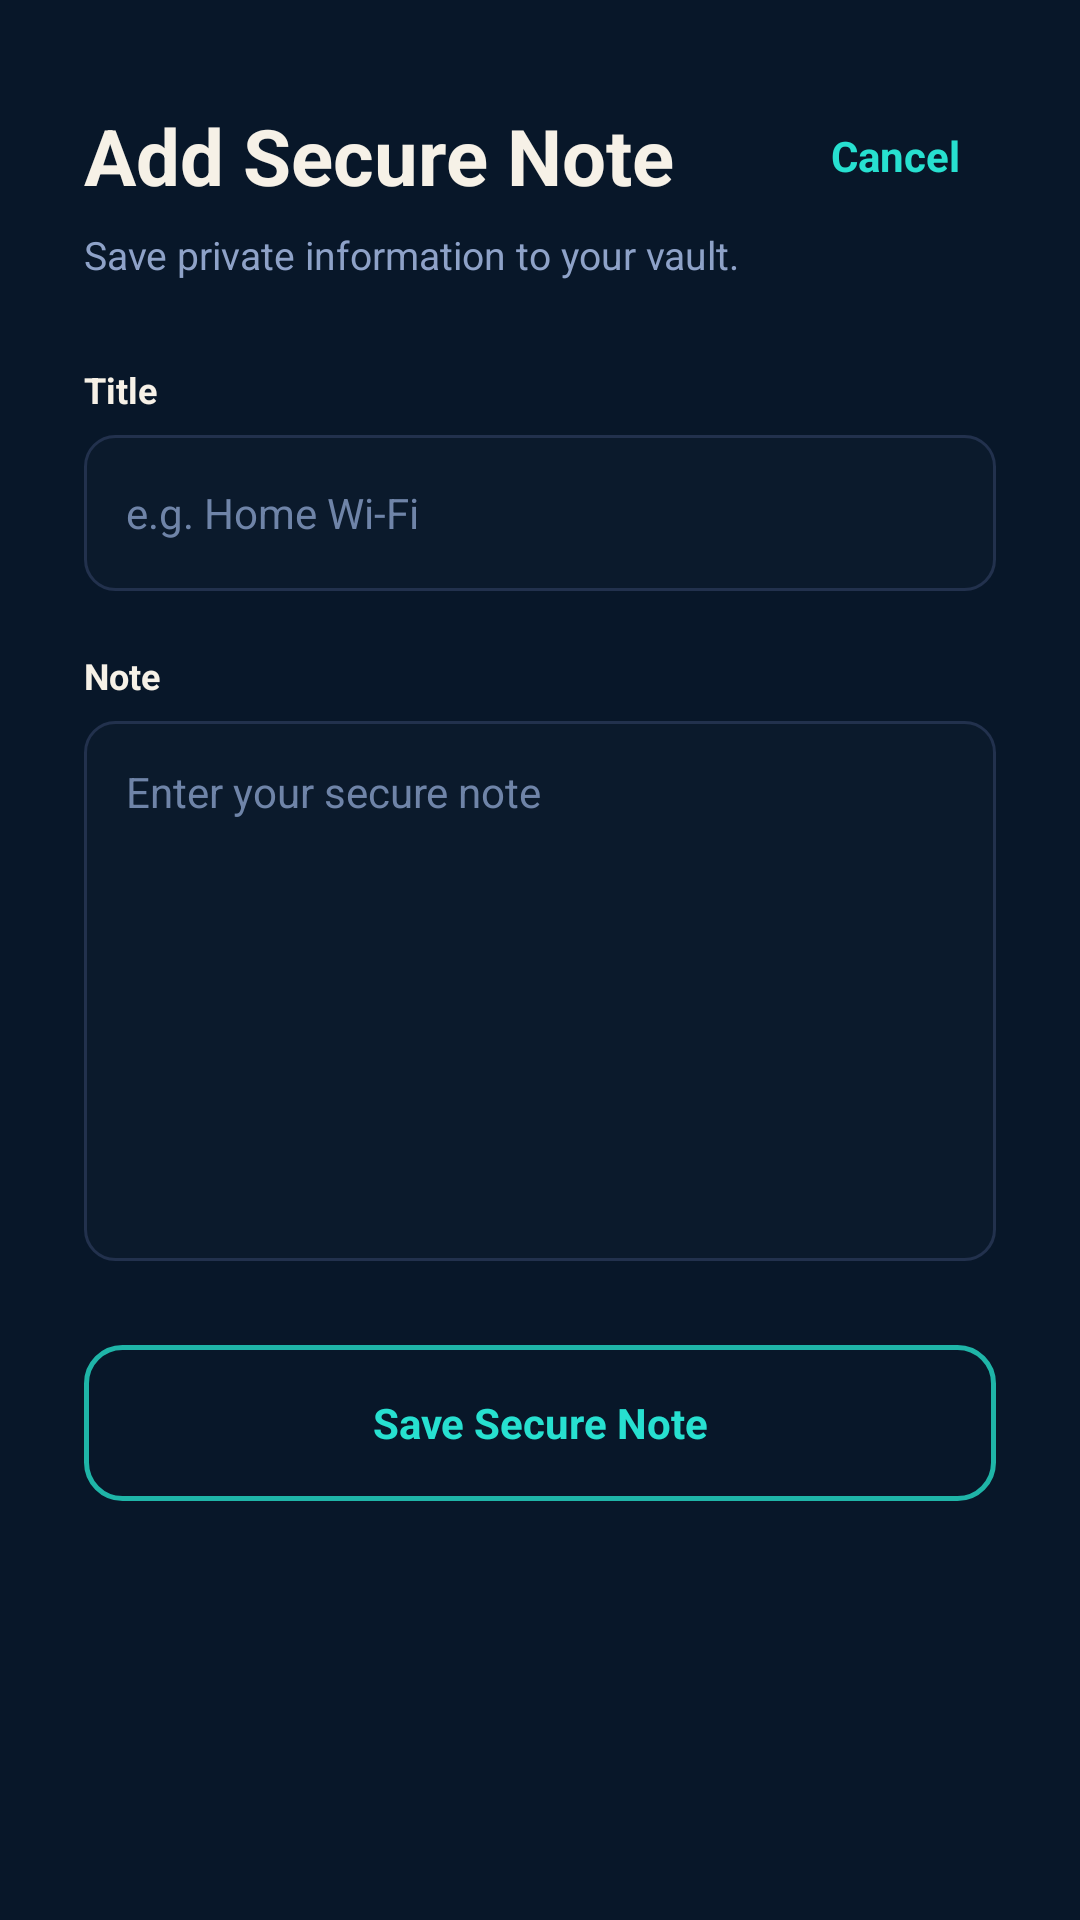

Reconstruct the res/layout file that produces this screen, plus the resources it refers to.
<!-- AndroidManifest.xml: application theme Theme.SafeKey -->
<!-- res/layout/activity_add_secure_note.xml -->
<?xml version="1.0" encoding="utf-8"?>
<androidx.constraintlayout.widget.ConstraintLayout
    xmlns:android="http://schemas.android.com/apk/res/android"
    xmlns:app="http://schemas.android.com/apk/res-auto"
    android:id="@+id/rootAddSecureNote"
    android:layout_width="match_parent"
    android:layout_height="match_parent"
    android:background="@color/vault_background">

    <ScrollView
        android:layout_width="0dp"
        android:layout_height="0dp"
        android:fillViewport="true"
        app:layout_constraintBottom_toBottomOf="parent"
        app:layout_constraintEnd_toEndOf="parent"
        app:layout_constraintStart_toStartOf="parent"
        app:layout_constraintTop_toTopOf="parent">

        <LinearLayout
            android:layout_width="match_parent"
            android:layout_height="wrap_content"
            android:orientation="vertical"
            android:paddingStart="28dp"
            android:paddingTop="28dp"
            android:paddingEnd="28dp"
            android:paddingBottom="32dp">

            
            <LinearLayout
                android:layout_width="match_parent"
                android:layout_height="48dp"
                android:gravity="center_vertical"
                android:orientation="horizontal">

                <TextView
                    android:id="@+id/textAddSecureNoteTitle"
                    android:layout_width="0dp"
                    android:layout_height="wrap_content"
                    android:layout_weight="1"
                    android:text="@string/add_secure_note_title"
                    android:textColor="@color/vault_text_primary"
                    android:textSize="26sp"
                    android:textStyle="bold" />

                <TextView
                    android:id="@+id/buttonCancelAddSecureNote"
                    android:layout_width="wrap_content"
                    android:layout_height="48dp"
                    android:gravity="center"
                    android:paddingStart="12dp"
                    android:paddingEnd="12dp"
                    android:text="@string/add_secure_note_cancel"
                    android:textColor="@color/vault_accent"
                    android:textSize="14sp"
                    android:textStyle="bold" />

            </LinearLayout>

            <TextView
                android:id="@+id/textAddSecureNoteSubtitle"
                android:layout_width="match_parent"
                android:layout_height="wrap_content"
                android:layout_marginBottom="28dp"
                android:text="@string/add_secure_note_subtitle"
                android:textColor="@color/vault_text_secondary"
                android:textSize="13sp" />

            
            <TextView
                android:layout_width="match_parent"
                android:layout_height="wrap_content"
                android:text="@string/add_secure_note_title_label"
                android:textColor="@color/vault_text_primary"
                android:textSize="12sp"
                android:textStyle="bold" />

            <androidx.appcompat.widget.AppCompatEditText
                android:id="@+id/editSecureNoteTitle"
                android:layout_width="match_parent"
                android:layout_height="52dp"
                android:layout_marginTop="7dp"
                android:layout_marginBottom="20dp"
                android:background="@drawable/vault_field_bg"
                android:hint="@string/add_secure_note_title_hint"
                android:paddingStart="14dp"
                android:paddingEnd="14dp"
                android:singleLine="true"
                android:textColor="@color/vault_text_primary"
                android:textColorHint="@color/vault_text_faint"
                android:textSize="14sp" />

            
            <TextView
                android:layout_width="match_parent"
                android:layout_height="wrap_content"
                android:text="@string/add_secure_note_content_label"
                android:textColor="@color/vault_text_primary"
                android:textSize="12sp"
                android:textStyle="bold" />

            <androidx.appcompat.widget.AppCompatEditText
                android:id="@+id/editSecureNoteContent"
                android:layout_width="match_parent"
                android:layout_height="180dp"
                android:layout_marginTop="7dp"
                android:layout_marginBottom="28dp"
                android:background="@drawable/vault_field_bg"
                android:gravity="top|start"
                android:hint="@string/add_secure_note_content_hint"
                android:inputType="textMultiLine"
                android:padding="14dp"
                android:textColor="@color/vault_text_primary"
                android:textColorHint="@color/vault_text_faint"
                android:textSize="14sp" />

            
            <TextView
                android:id="@+id/buttonSaveSecureNote"
                android:layout_width="match_parent"
                android:layout_height="52dp"
                android:background="@drawable/vault_add_credential_bg"
                android:gravity="center"
                android:text="@string/add_secure_note_save"
                android:textColor="@color/vault_accent"
                android:textSize="14sp"
                android:textStyle="bold" />

        </LinearLayout>

    </ScrollView>

</androidx.constraintlayout.widget.ConstraintLayout>
<!-- resources referenced by this layout -->
<resources>
  <color name="vault_accent">#27E0D0</color>
  <color name="vault_background">#081729</color>
  <color name="vault_text_faint">#6F84A8</color>
  <color name="vault_text_primary">#F6F1E7</color>
  <color name="vault_text_secondary">#8EA2C8</color>
  <!-- drawable vault_add_credential_bg (drawable) -->
  <?xml version="1.0" encoding="utf-8"?>
  <shape xmlns:android="http://schemas.android.com/apk/res/android"
      android:shape="rectangle">
  
      <solid android:color="@android:color/transparent" />
  
      <stroke
          android:width="1.5dp"
          android:color="@color/vault_accent_dim" />
  
      <corners android:radius="12dp" />
  
  </shape>
  <!-- drawable vault_field_bg (drawable) -->
  <?xml version="1.0" encoding="utf-8"?>
  <shape xmlns:android="http://schemas.android.com/apk/res/android"
      android:shape="rectangle">
  
      <solid android:color="@color/vault_field_background" />
  
      <stroke
          android:width="1dp"
          android:color="@color/vault_field_border" />
  
      <corners android:radius="10dp" />
  
  </shape>
  <string name="add_secure_note_cancel">Cancel</string>
  <string name="add_secure_note_content_hint">Enter your secure note</string>
  <string name="add_secure_note_content_label">Note</string>
  <string name="add_secure_note_save">Save Secure Note</string>
  <string name="add_secure_note_subtitle">Save private information to your vault.</string>
  <string name="add_secure_note_title">Add Secure Note</string>
  <string name="add_secure_note_title_hint">e.g. Home Wi-Fi</string>
  <string name="add_secure_note_title_label">Title</string>
  <style name="Theme.SafeKey" parent="Base.Theme.SafeKey" />
  <color name="vault_accent_dim">#1FB5A8</color>
  <color name="vault_field_background">#0B1A2C</color>
  <color name="vault_field_border">#22314D</color>
  <style name="Base.Theme.SafeKey" parent="Theme.Material3.DayNight.NoActionBar">
          <item name="android:windowBackground">@color/auth_background</item>
      </style>
  <color name="auth_background">#10141F</color>
</resources>
